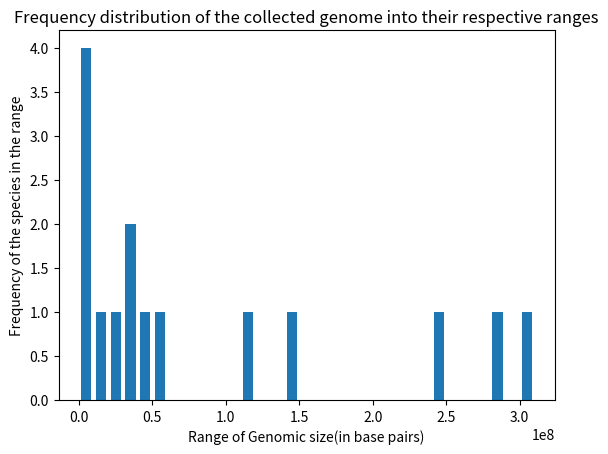

Python code for this plot:
import matplotlib.pyplot as plt

print("Welcome")
print("The genome size is alwas given as the total amount of DNA contained within one copy of a single genome (1n).")

	#creating a dict for storing the data 
g_size = {"Enterococcus_faecium" : 2736723, "Pseudomonas_aeruginosa" : 6264404, "Thermothielavioids_terrestris" : 10101509, "Aspergillus_fumigatus" : 4918979, "Escherichia_coli" : 4641652, "Arachis_hypogaea" : 112420854, "Brassica_napus" : 35822559, "Arabidopsis_thaliana" : 30427671, "Capsicum_annuum" : 301019445, "Drosophila_melanogaster" : 23542271, "Chrysomallon_squamiferum" : 49218974, "Physeter_catodon" : 145741392, "Danio_rerio" : 59578282, "Rattus_norvegicus" : 282763074, "Homo_sapiens" : 248956422}
print(g_size)

genome_size = g_size.values()
#genome_size = [2736723, 6264404, 10101509, 4918979, 4641652, 112420854, 35822559, 30427671, 301019445, 23542271, 49218974, 145741392, 59578282, 282763074, 248956422]
print(genome_size)
print(max(genome_size))

    #creating bins for the histogram
bins = []

for i in range(0,max(genome_size),10000000):
    bins.append(i)

buffer = i + 10000000
bins.append(buffer)

print(bins)

    #creating the histogram
plt.hist(genome_size, bins, histtype= 'bar', rwidth=0.7 )
plt.xlabel('Range of Genomic size(in base pairs)')
plt.ylabel('Frequency of the species in the range')
plt.title('Frequency distribution of the collected genome into their respective ranges')
plt.show()
